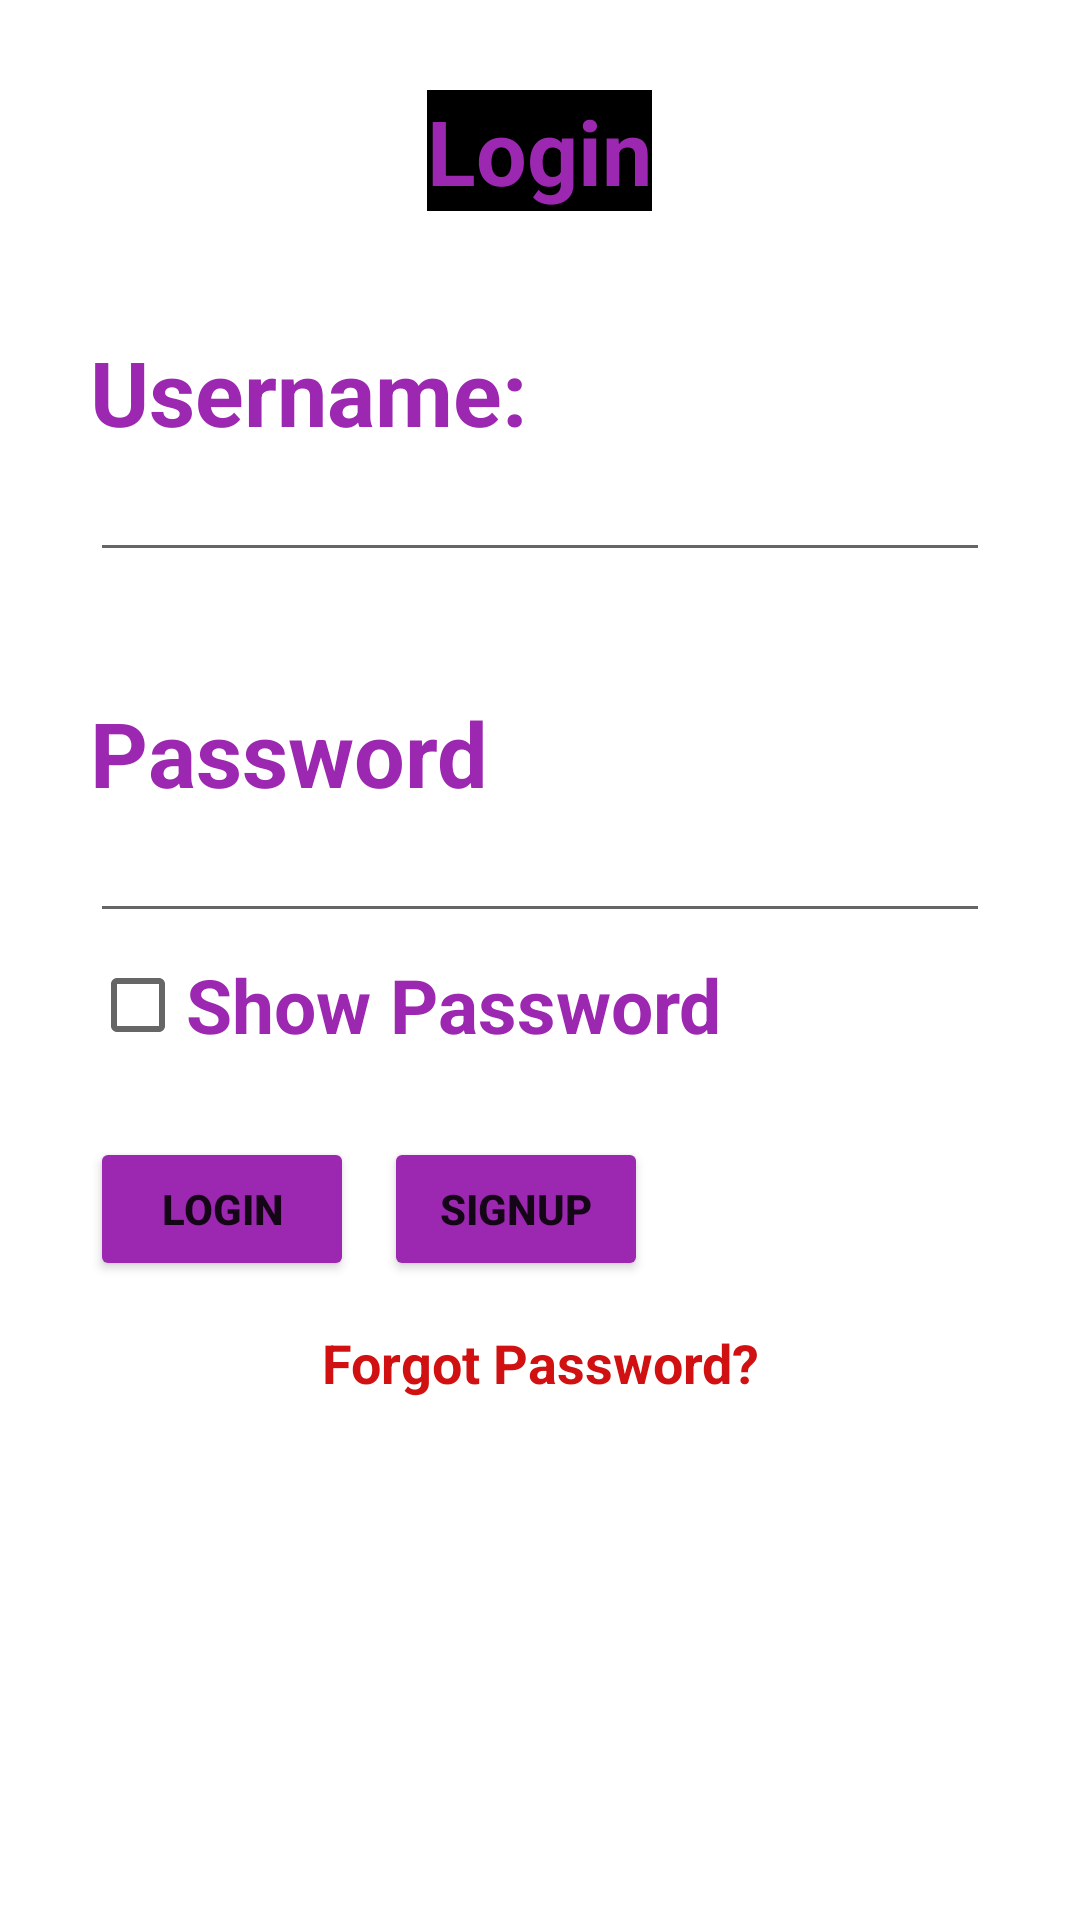

This screen was rendered from an Android layout file. Write that file and the resources it references.
<!-- AndroidManifest.xml: application theme Theme.Student_Verification -->
<!-- res/layout/activity_main.xml -->
<?xml version="1.0" encoding="utf-8"?>
<LinearLayout xmlns:android="http://schemas.android.com/apk/res/android"
    xmlns:app="http://schemas.android.com/apk/res-auto"
    xmlns:tools="http://schemas.android.com/tools"
    android:layout_width="match_parent"
    android:layout_height="match_parent"
    tools:context=".MainActivity">

    <RelativeLayout
        android:layout_width="wrap_content"
        android:layout_height="match_parent"
        android:background="@color/white"
        android:padding="30dp">

        <TextView
            android:id="@+id/t1"
            android:layout_width="wrap_content"
            android:layout_height="wrap_content"
            android:layout_centerHorizontal="true"
            android:background="@color/black"
            android:text="Login"
            android:textColor="#9C27B0"
            android:textSize="30dp"
            android:textStyle="bold" />

        <TextView
            android:id="@+id/t2"
            android:layout_width="wrap_content"
            android:layout_height="wrap_content"
            android:layout_below="@+id/t1"
            android:layout_marginTop="40dp"
            android:text="Username:"
            android:textColor="#9C27B0"
            android:textSize="30dp"
            android:textStyle="bold" />

        <EditText
            android:id="@+id/e1"
            android:layout_width="match_parent"
            android:layout_height="40dp"
            android:layout_below="@+id/t2" />

        <TextView
            android:id="@+id/t3"
            android:layout_width="wrap_content"
            android:layout_height="wrap_content"
            android:layout_below="@+id/e1"
            android:layout_marginTop="40dp"
            android:text="Password"
            android:textColor="#9C27B0"
            android:textSize="30dp"
            android:textStyle="bold" />

        <EditText
            android:id="@+id/e2"
            android:layout_width="match_parent"
            android:layout_height="40dp"
            android:layout_below="@+id/t3"
            android:password="true" />

        <CheckBox
            android:id="@+id/cb1"
            android:layout_width="wrap_content"
            android:layout_height="wrap_content"
            android:layout_below="@+id/e2"
            android:text="Show Password"
            android:textColor="#9C27B0"
            android:textSize="25dp"
            android:textStyle="bold" />

        <Button
            android:id="@+id/bt1"
            android:layout_width="wrap_content"
            android:layout_height="wrap_content"
            android:layout_below="@+id/cb1"
            android:layout_marginTop="20dp"
            android:backgroundTint="#9C27B0"
            android:text="Login"
            android:textStyle="bold" />

        <Button
            android:id="@+id/bt2"
            android:layout_width="wrap_content"
            android:layout_height="wrap_content"
            android:layout_below="@+id/cb1"
            android:layout_marginLeft="10dp"
            android:layout_marginTop="20dp"
            android:layout_toRightOf="@+id/bt1"
            android:backgroundTint="#9C27B0"
            android:text="Signup"
            android:textStyle="bold" />

        <TextView
            android:layout_width="match_parent"
            android:layout_height="wrap_content"
            android:layout_below="@+id/bt1"
            android:layout_marginTop="15dp"
            android:gravity="center"
            android:text="Forgot Password?"
            android:textColor="#D11111"
            android:textSize="18dp"
            android:textStyle="bold" />

    </RelativeLayout>


</LinearLayout>
<!-- resources referenced by this layout -->
<resources>
  <style name="Theme.Student_Verification" parent="Theme.MaterialComponents.DayNight.DarkActionBar">
          
          <item name="colorPrimary">@color/purple_500</item>
          <item name="colorPrimaryVariant">@color/purple_700</item>
          <item name="colorOnPrimary">@color/white</item>
          
          <item name="colorSecondary">@color/teal_200</item>
          <item name="colorSecondaryVariant">@color/teal_700</item>
          <item name="colorOnSecondary">@color/black</item>
          
          <item name="android:statusBarColor" tools:targetApi="l">?attr/colorPrimaryVariant</item>
          
      </style>
  <!-- not gathered from this repository: default colours our renderer supplied (Android Studio template values) -->
  <color name="purple_500">#FF6200EE</color>
  <color name="purple_700">#FF3700B3</color>
  <color name="teal_200">#FF03DAC5</color>
  <color name="teal_700">#FF018786</color>
  <color name="black">#FF000000</color>
  <color name="white">#FFFFFFFF</color>
</resources>
